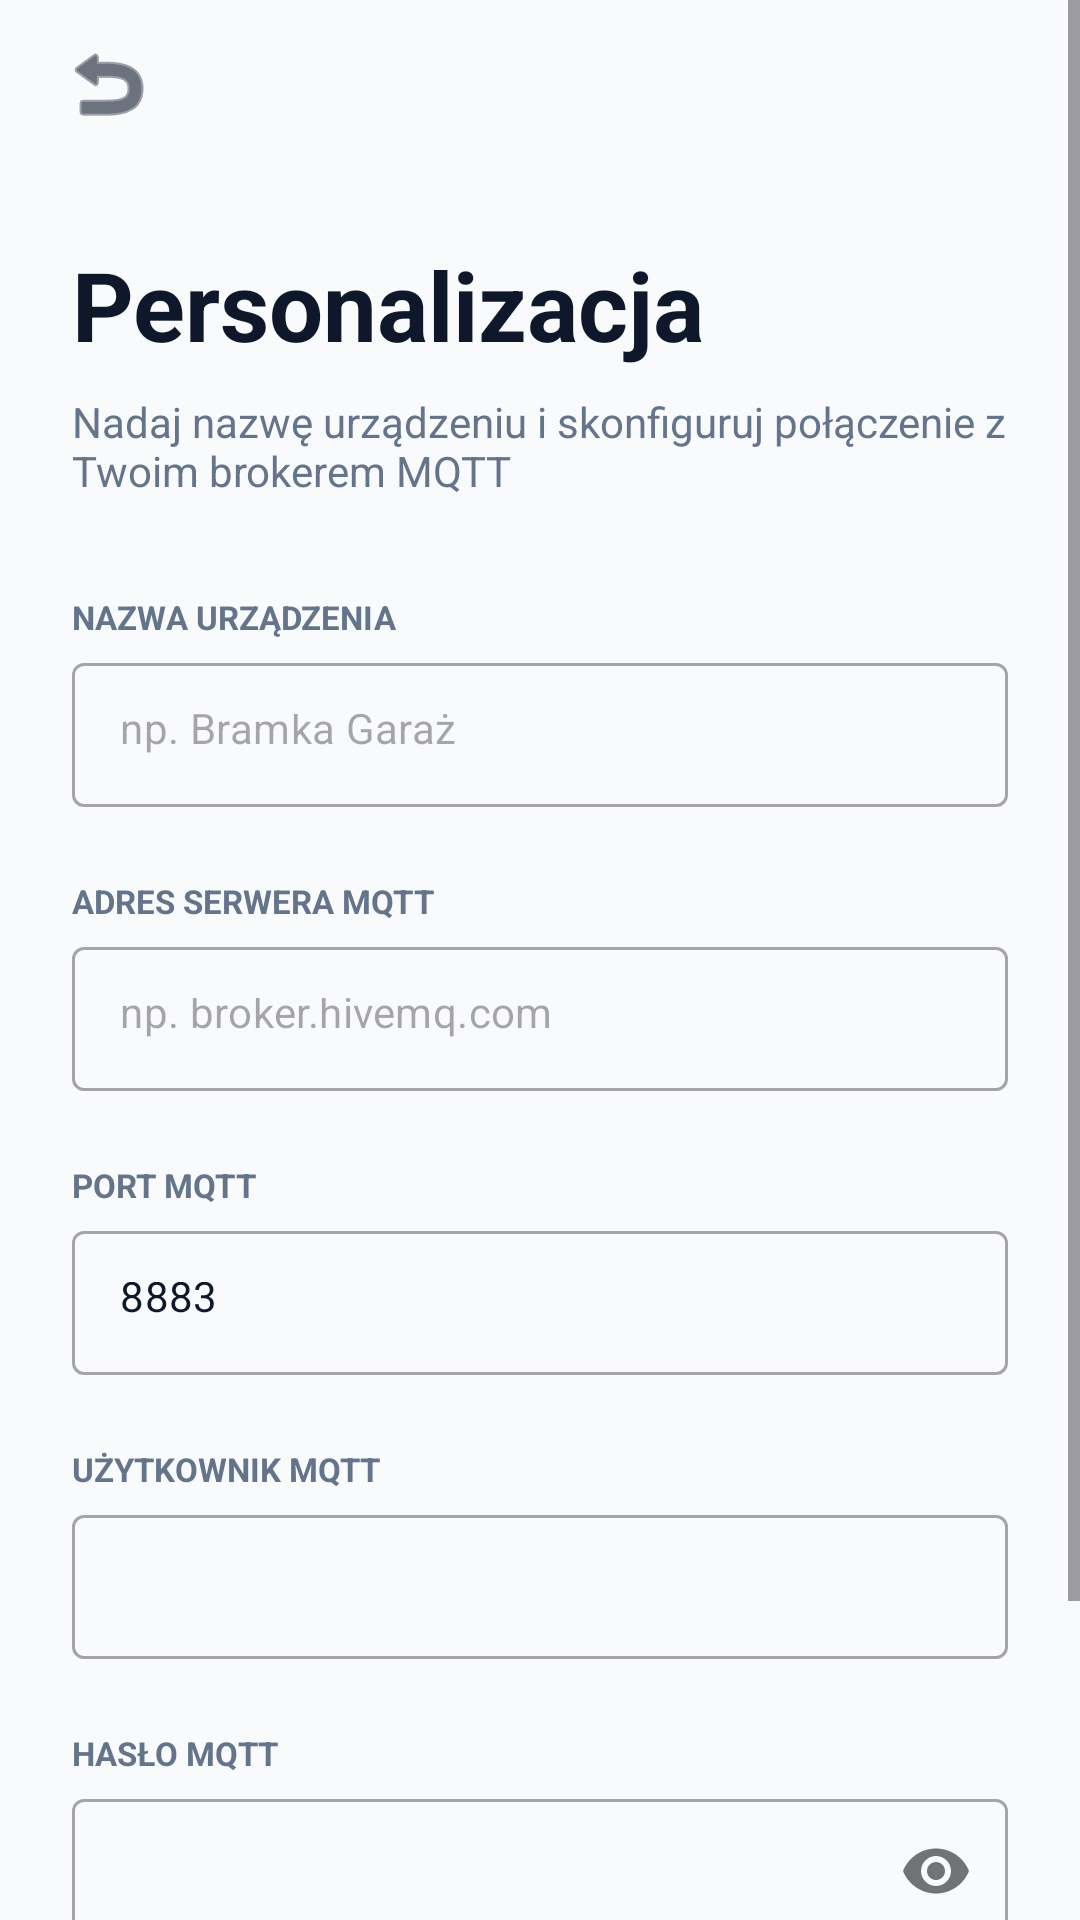

Android layout source for this screen:
<!-- AndroidManifest.xml: application theme Theme.EIA_app -->
<!-- res/layout/fragment_device_setup.xml -->
<?xml version="1.0" encoding="utf-8"?>
<ScrollView
    xmlns:android="http://schemas.android.com/apk/res/android"
    xmlns:app="http://schemas.android.com/apk/res-auto"
    xmlns:tools="http://schemas.android.com/tools"
    android:layout_width="match_parent"
    android:layout_height="match_parent"
    android:fillViewport="true"
    android:background="@color/white_bg">

    <androidx.constraintlayout.widget.ConstraintLayout
        android:layout_width="match_parent"
        android:layout_height="wrap_content"
        android:paddingBottom="24dp">

        <LinearLayout
            android:id="@+id/topBar"
            android:layout_width="match_parent"
            android:layout_height="56dp"
            android:orientation="horizontal"
            android:gravity="center_vertical"
            android:paddingHorizontal="16dp"
            app:layout_constraintTop_toTopOf="parent">

            <ImageButton
                android:id="@+id/btnBack"
                android:layout_width="40dp"
                android:layout_height="40dp"
                android:background="?android:attr/selectableItemBackgroundBorderless"
                android:src="@android:drawable/ic_menu_revert"
                app:tint="@color/text_main" />

        </LinearLayout>

        <TextView
            android:id="@+id/tvTitle"
            android:layout_width="match_parent"
            android:layout_height="wrap_content"
            android:text="Personalizacja"
            android:textColor="@color/text_main"
            android:textSize="32sp"
            android:textStyle="bold"
            android:paddingHorizontal="24dp"
            android:layout_marginTop="24dp"
            app:layout_constraintTop_toBottomOf="@id/topBar" />

        <TextView
            android:id="@+id/tvSubtitle"
            android:layout_width="match_parent"
            android:layout_height="wrap_content"
            android:text="Nadaj nazwę urządzeniu i skonfiguruj połączenie z Twoim brokerem MQTT"
            android:textColor="@color/text_muted"
            android:textSize="14sp"
            android:paddingHorizontal="24dp"
            android:layout_marginTop="8dp"
            app:layout_constraintTop_toBottomOf="@id/tvTitle" />

        
        <TextView
            android:id="@+id/lblDeviceName"
            android:layout_width="wrap_content"
            android:layout_height="wrap_content"
            android:text="NAZWA URZĄDZENIA"
            android:textColor="@color/text_muted"
            android:textSize="11sp"
            android:textStyle="bold"
            android:layout_marginStart="24dp"
            android:layout_marginTop="32dp"
            app:layout_constraintTop_toBottomOf="@id/tvSubtitle"
            app:layout_constraintStart_toStartOf="parent"/>

        <com.google.android.material.textfield.TextInputLayout
            android:id="@+id/tilDeviceName"
            style="@style/Widget.MaterialComponents.TextInputLayout.OutlinedBox"
            android:layout_width="match_parent"
            android:layout_height="wrap_content"
            android:layout_marginHorizontal="24dp"
            android:layout_marginTop="8dp"
            app:hintEnabled="false"
            app:layout_constraintTop_toBottomOf="@id/lblDeviceName">

            <com.google.android.material.textfield.TextInputEditText
                android:id="@+id/etDeviceName"
                android:layout_width="match_parent"
                android:layout_height="48dp"
                android:hint="np. Bramka Garaż"
                android:paddingHorizontal="16dp"
                android:textSize="14sp"
                android:textColor="@color/text_main" />
        </com.google.android.material.textfield.TextInputLayout>

        
        <TextView
            android:id="@+id/lblMqttHost"
            android:layout_width="wrap_content"
            android:layout_height="wrap_content"
            android:text="ADRES SERWERA MQTT"
            android:textColor="@color/text_muted"
            android:textSize="11sp"
            android:textStyle="bold"
            android:layout_marginStart="24dp"
            android:layout_marginTop="24dp"
            app:layout_constraintTop_toBottomOf="@id/tilDeviceName"
            app:layout_constraintStart_toStartOf="parent"/>

        <com.google.android.material.textfield.TextInputLayout
            android:id="@+id/tilMqttHost"
            style="@style/Widget.MaterialComponents.TextInputLayout.OutlinedBox"
            android:layout_width="match_parent"
            android:layout_height="wrap_content"
            android:layout_marginHorizontal="24dp"
            android:layout_marginTop="8dp"
            app:hintEnabled="false"
            app:layout_constraintTop_toBottomOf="@id/lblMqttHost">

            <com.google.android.material.textfield.TextInputEditText
                android:id="@+id/etMqttHost"
                android:layout_width="match_parent"
                android:layout_height="48dp"
                android:hint="np. broker.hivemq.com"
                android:paddingHorizontal="16dp"
                android:textSize="14sp"
                android:textColor="@color/text_main" />
        </com.google.android.material.textfield.TextInputLayout>

        
        <TextView
            android:id="@+id/lblMqttPort"
            android:layout_width="wrap_content"
            android:layout_height="wrap_content"
            android:text="PORT MQTT"
            android:textColor="@color/text_muted"
            android:textSize="11sp"
            android:textStyle="bold"
            android:layout_marginStart="24dp"
            android:layout_marginTop="24dp"
            app:layout_constraintTop_toBottomOf="@id/tilMqttHost"
            app:layout_constraintStart_toStartOf="parent"/>

        <com.google.android.material.textfield.TextInputLayout
            android:id="@+id/tilMqttPort"
            style="@style/Widget.MaterialComponents.TextInputLayout.OutlinedBox"
            android:layout_width="match_parent"
            android:layout_height="wrap_content"
            android:layout_marginHorizontal="24dp"
            android:layout_marginTop="8dp"
            app:hintEnabled="false"
            app:layout_constraintTop_toBottomOf="@id/lblMqttPort">

            <com.google.android.material.textfield.TextInputEditText
                android:id="@+id/etMqttPort"
                android:layout_width="match_parent"
                android:layout_height="48dp"
                android:text="8883"
                android:inputType="number"
                android:paddingHorizontal="16dp"
                android:textSize="14sp"
                android:textColor="@color/text_main" />
        </com.google.android.material.textfield.TextInputLayout>

        
        <TextView
            android:id="@+id/lblMqttUser"
            android:layout_width="wrap_content"
            android:layout_height="wrap_content"
            android:text="UŻYTKOWNIK MQTT"
            android:textColor="@color/text_muted"
            android:textSize="11sp"
            android:textStyle="bold"
            android:layout_marginStart="24dp"
            android:layout_marginTop="24dp"
            app:layout_constraintTop_toBottomOf="@id/tilMqttPort"
            app:layout_constraintStart_toStartOf="parent"/>

        <com.google.android.material.textfield.TextInputLayout
            android:id="@+id/tilMqttUser"
            style="@style/Widget.MaterialComponents.TextInputLayout.OutlinedBox"
            android:layout_width="match_parent"
            android:layout_height="wrap_content"
            android:layout_marginHorizontal="24dp"
            android:layout_marginTop="8dp"
            app:hintEnabled="false"
            app:layout_constraintTop_toBottomOf="@id/lblMqttUser">

            <com.google.android.material.textfield.TextInputEditText
                android:id="@+id/etMqttUser"
                android:layout_width="match_parent"
                android:layout_height="48dp"
                android:paddingHorizontal="16dp"
                android:textSize="14sp"
                android:textColor="@color/text_main" />
        </com.google.android.material.textfield.TextInputLayout>

        
        <TextView
            android:id="@+id/lblMqttPassword"
            android:layout_width="wrap_content"
            android:layout_height="wrap_content"
            android:text="HASŁO MQTT"
            android:textColor="@color/text_muted"
            android:textSize="11sp"
            android:textStyle="bold"
            android:layout_marginStart="24dp"
            android:layout_marginTop="24dp"
            app:layout_constraintTop_toBottomOf="@id/tilMqttUser"
            app:layout_constraintStart_toStartOf="parent"/>

        <com.google.android.material.textfield.TextInputLayout
            android:id="@+id/tilMqttPassword"
            style="@style/Widget.MaterialComponents.TextInputLayout.OutlinedBox"
            android:layout_width="match_parent"
            android:layout_height="wrap_content"
            android:layout_marginHorizontal="24dp"
            android:layout_marginTop="8dp"
            app:hintEnabled="false"
            app:passwordToggleEnabled="true"
            app:layout_constraintTop_toBottomOf="@id/lblMqttPassword">

            <com.google.android.material.textfield.TextInputEditText
                android:id="@+id/etMqttPassword"
                android:layout_width="match_parent"
                android:layout_height="48dp"
                android:inputType="textPassword"
                android:paddingHorizontal="16dp"
                android:textSize="14sp"
                android:textColor="@color/text_main" />
        </com.google.android.material.textfield.TextInputLayout>

        <com.google.android.material.button.MaterialButton
            android:id="@+id/btnSubmit"
            android:layout_width="match_parent"
            android:layout_height="56dp"
            android:layout_marginHorizontal="24dp"
            android:layout_marginTop="40dp"
            android:text="ZAKOŃCZ I ZAPISZ"
            android:textSize="14sp"
            android:textStyle="bold"
            android:textColor="@color/white_bg"
            app:backgroundTint="@color/black_main"
            app:cornerRadius="12dp"
            app:layout_constraintTop_toBottomOf="@id/tilMqttPassword" />

        <ProgressBar
            android:id="@+id/loadingOverlay"
            android:layout_width="64dp"
            android:layout_height="64dp"
            android:visibility="gone"
            app:layout_constraintTop_toTopOf="parent"
            app:layout_constraintBottom_toBottomOf="parent"
            app:layout_constraintStart_toStartOf="parent"
            app:layout_constraintEnd_toEndOf="parent" />

    </androidx.constraintlayout.widget.ConstraintLayout>
</ScrollView>
<!-- resources referenced by this layout -->
<resources>
  <color name="black_main">#000000</color>
  <color name="text_main">#0F172A</color>
  <color name="text_muted">#64748B</color>
  <color name="white_bg">#F8FAFC</color>
  <style name="Theme.EIA_app" parent="Base.Theme.EIA_app" />
  <style name="Base.Theme.EIA_app" parent="Theme.Material3.DayNight.NoActionBar">
          
          
      </style>
</resources>
